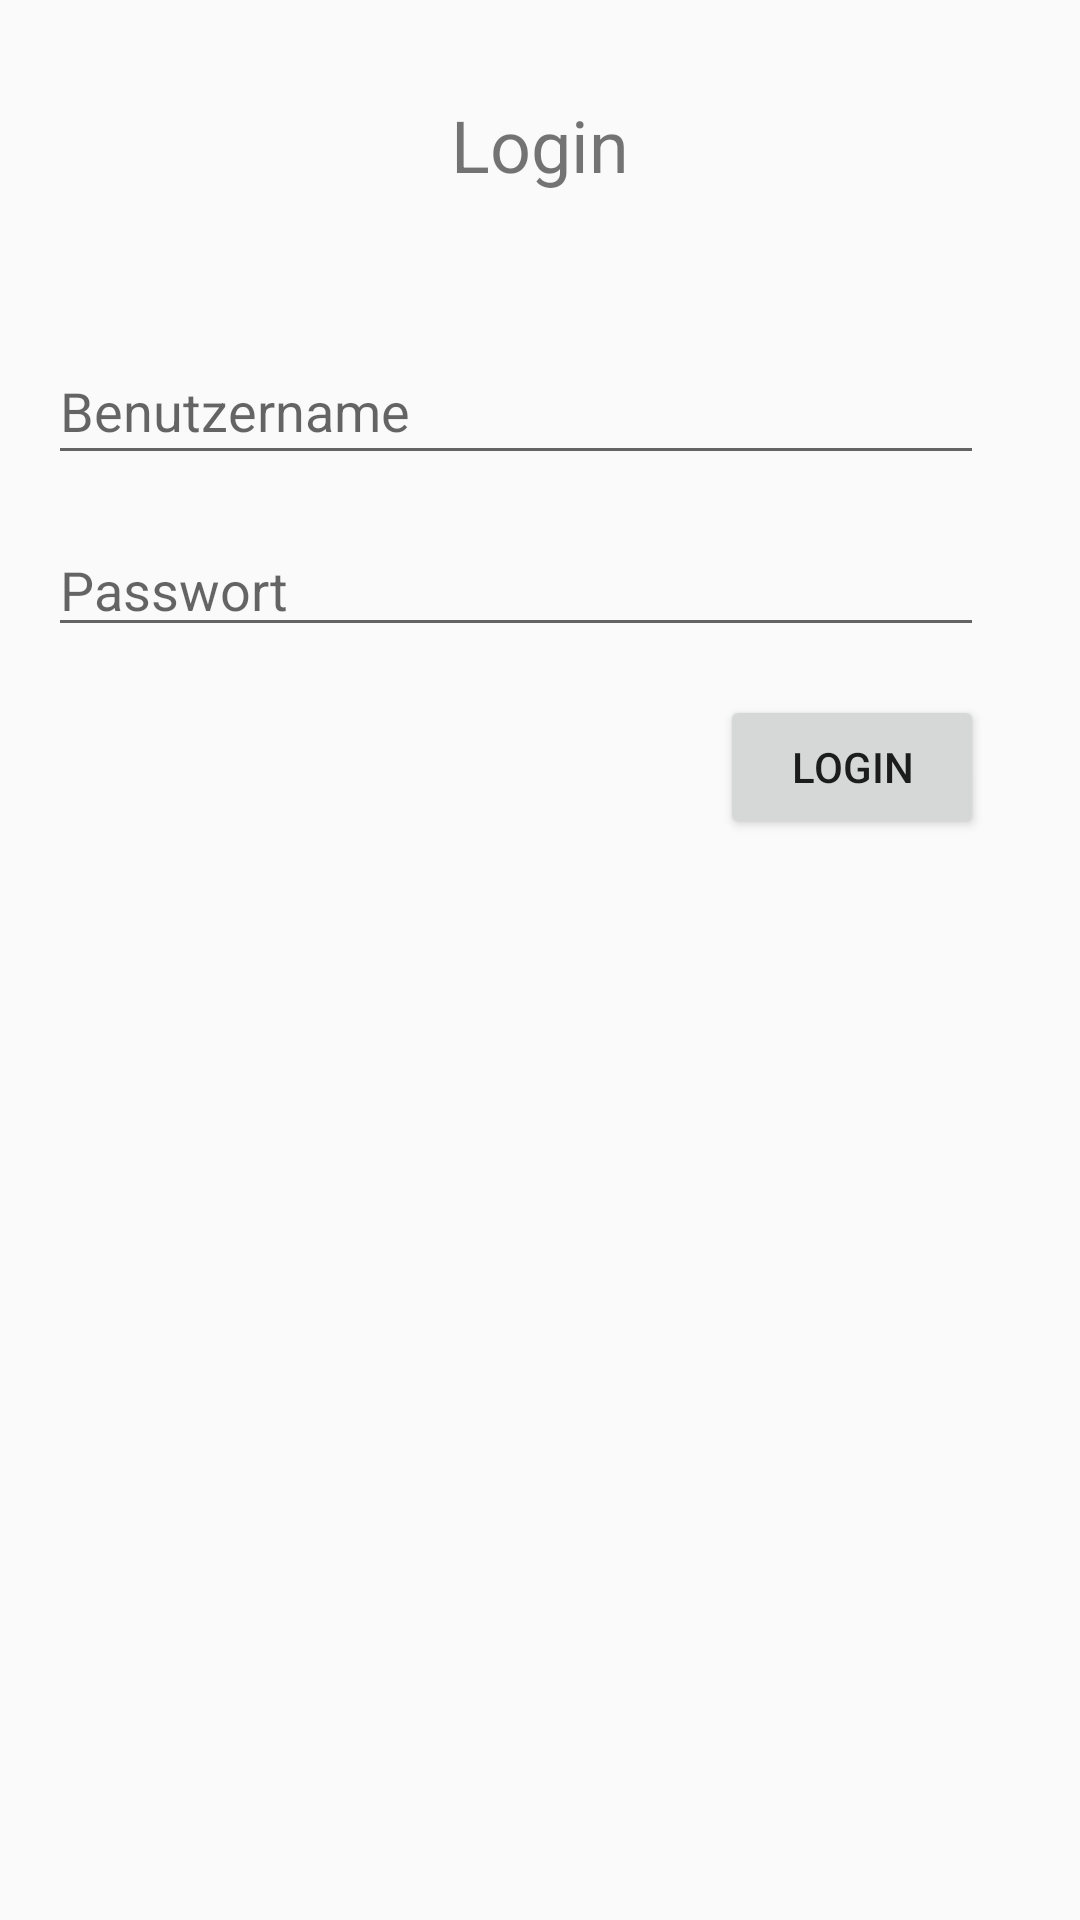

Produce the Android XML layout that renders to this screen, including the resource entries it uses.
<!-- AndroidManifest.xml: application theme AppTheme -->
<!-- res/layout/activity_login.xml -->
<?xml version="1.0" encoding="utf-8"?>
<android.support.constraint.ConstraintLayout xmlns:android="http://schemas.android.com/apk/res/android"
    xmlns:app="http://schemas.android.com/apk/res-auto"
    xmlns:tools="http://schemas.android.com/tools"
    android:layout_width="match_parent"
    android:layout_height="match_parent"
    tools:context="m.android.mydsb.Login">

    <TextView
        android:id="@+id/textView_login_header"
        android:layout_width="0dp"
        android:layout_height="wrap_content"
        android:layout_marginEnd="16dp"
        android:layout_marginStart="16dp"
        android:layout_marginTop="32dp"
        android:text="@string/login_header"
        android:textAlignment="center"
        android:textSize="24sp"
        app:layout_constraintEnd_toEndOf="parent"
        app:layout_constraintStart_toStartOf="parent"
        app:layout_constraintTop_toTopOf="parent" />

    <EditText
        android:id="@+id/editText_user"
        android:layout_width="0dp"
        android:layout_height="46dp"
        android:layout_marginEnd="32dp"
        android:layout_marginStart="16dp"
        android:layout_marginTop="48dp"
        android:ems="10"
        android:hint="@string/login_user"
        android:inputType="number"
        app:layout_constraintEnd_toEndOf="parent"
        app:layout_constraintStart_toStartOf="parent"
        app:layout_constraintTop_toBottomOf="@+id/textView_login_header" />

    <EditText
        android:id="@+id/editText_password"
        android:layout_width="0dp"
        android:layout_height="wrap_content"
        android:layout_marginEnd="32dp"
        android:layout_marginStart="16dp"
        android:layout_marginTop="16dp"
        android:ems="10"
        android:hint="@string/login_password"
        android:inputType="textPassword"
        app:layout_constraintEnd_toEndOf="parent"
        app:layout_constraintStart_toStartOf="parent"
        app:layout_constraintTop_toBottomOf="@+id/editText_user" />

    <Button
        android:id="@+id/button_login"
        android:layout_width="wrap_content"
        android:layout_height="48dp"
        android:layout_marginEnd="32dp"
        android:layout_marginTop="16dp"
        android:text="@string/login_btn"
        app:layout_constraintEnd_toEndOf="parent"
        app:layout_constraintTop_toBottomOf="@+id/editText_password" />

    <ProgressBar
        android:id="@+id/progressBar_login"
        android:layout_width="77dp"
        android:layout_height="78dp"
        android:layout_marginBottom="8dp"
        android:layout_marginEnd="8dp"
        android:layout_marginStart="8dp"
        android:layout_marginTop="8dp"
        android:indeterminate="true"
        android:visibility="invisible"
        app:layout_constraintBottom_toBottomOf="parent"
        app:layout_constraintEnd_toEndOf="parent"
        app:layout_constraintHorizontal_bias="0.501"
        app:layout_constraintStart_toStartOf="parent"
        app:layout_constraintTop_toTopOf="parent"
        app:layout_constraintVertical_bias="0.273" />


</android.support.constraint.ConstraintLayout>
<!-- resources referenced by this layout -->
<resources>
  <string name="login_btn">Login</string>
  <string name="login_header">Login</string>
  <string name="login_password">Passwort</string>
  <string name="login_user">Benutzername</string>
  <style name="AppTheme" parent="Theme.AppCompat.DayNight">
          <item name="colorPrimary">@color/colorPrimary</item>
      </style>
  <color name="colorPrimary">#3F51B5</color>
</resources>
